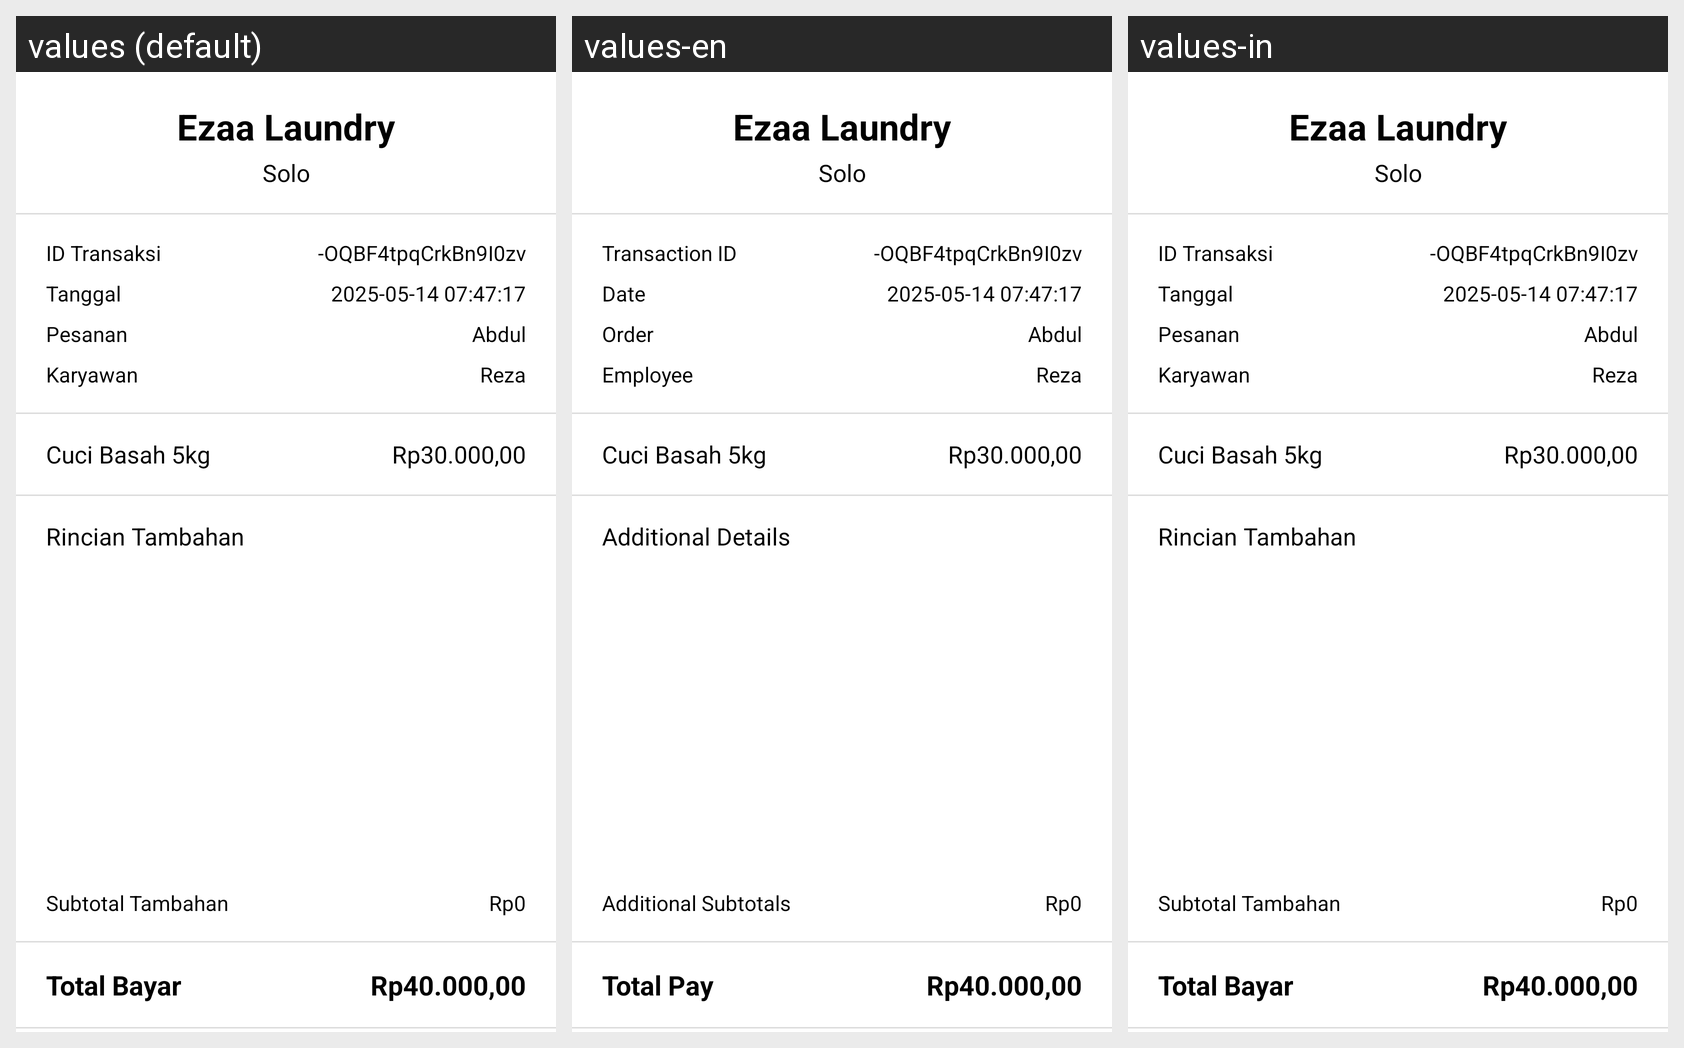

Translations of the strings shown on this Android screen, per locale in the grid:
Android screen res/layout/activity_invoice.xml rendered under 3 locales, left to right: values (default), values-en, values-in. Device: Nexus 5 (rendered at 1080×1920; each locale shown at half size, 540×960, under a caption strip naming it); theme Theme.Laundry.
Strings drawn on this screen, with the default value and each locale's value (text and hints the layout hard-codes, and strings that could not be matched under every locale, appear in the picture but are not listed):

idTransaksi
  values: ID Transaksi
  values-en: Transaction ID
  values-in: ID Transaksi

Tanggal
  values: Tanggal
  values-en: Date
  values-in: Tanggal

Pesanan
  values: Pesanan
  values-en: Order
  values-in: Pesanan

Karyawan
  values: Karyawan
  values-en: Employee
  values-in: Karyawan

RincianTambahan
  values: Rincian Tambahan
  values-en: Additional Details
  values-in: Rincian Tambahan

SubtotalTambahan
  values: Subtotal Tambahan
  values-en: Additional Subtotals
  values-in: Subtotal Tambahan

totalbayar
  values: Total Bayar
  values-en: Total Pay
  values-in: Total Bayar
